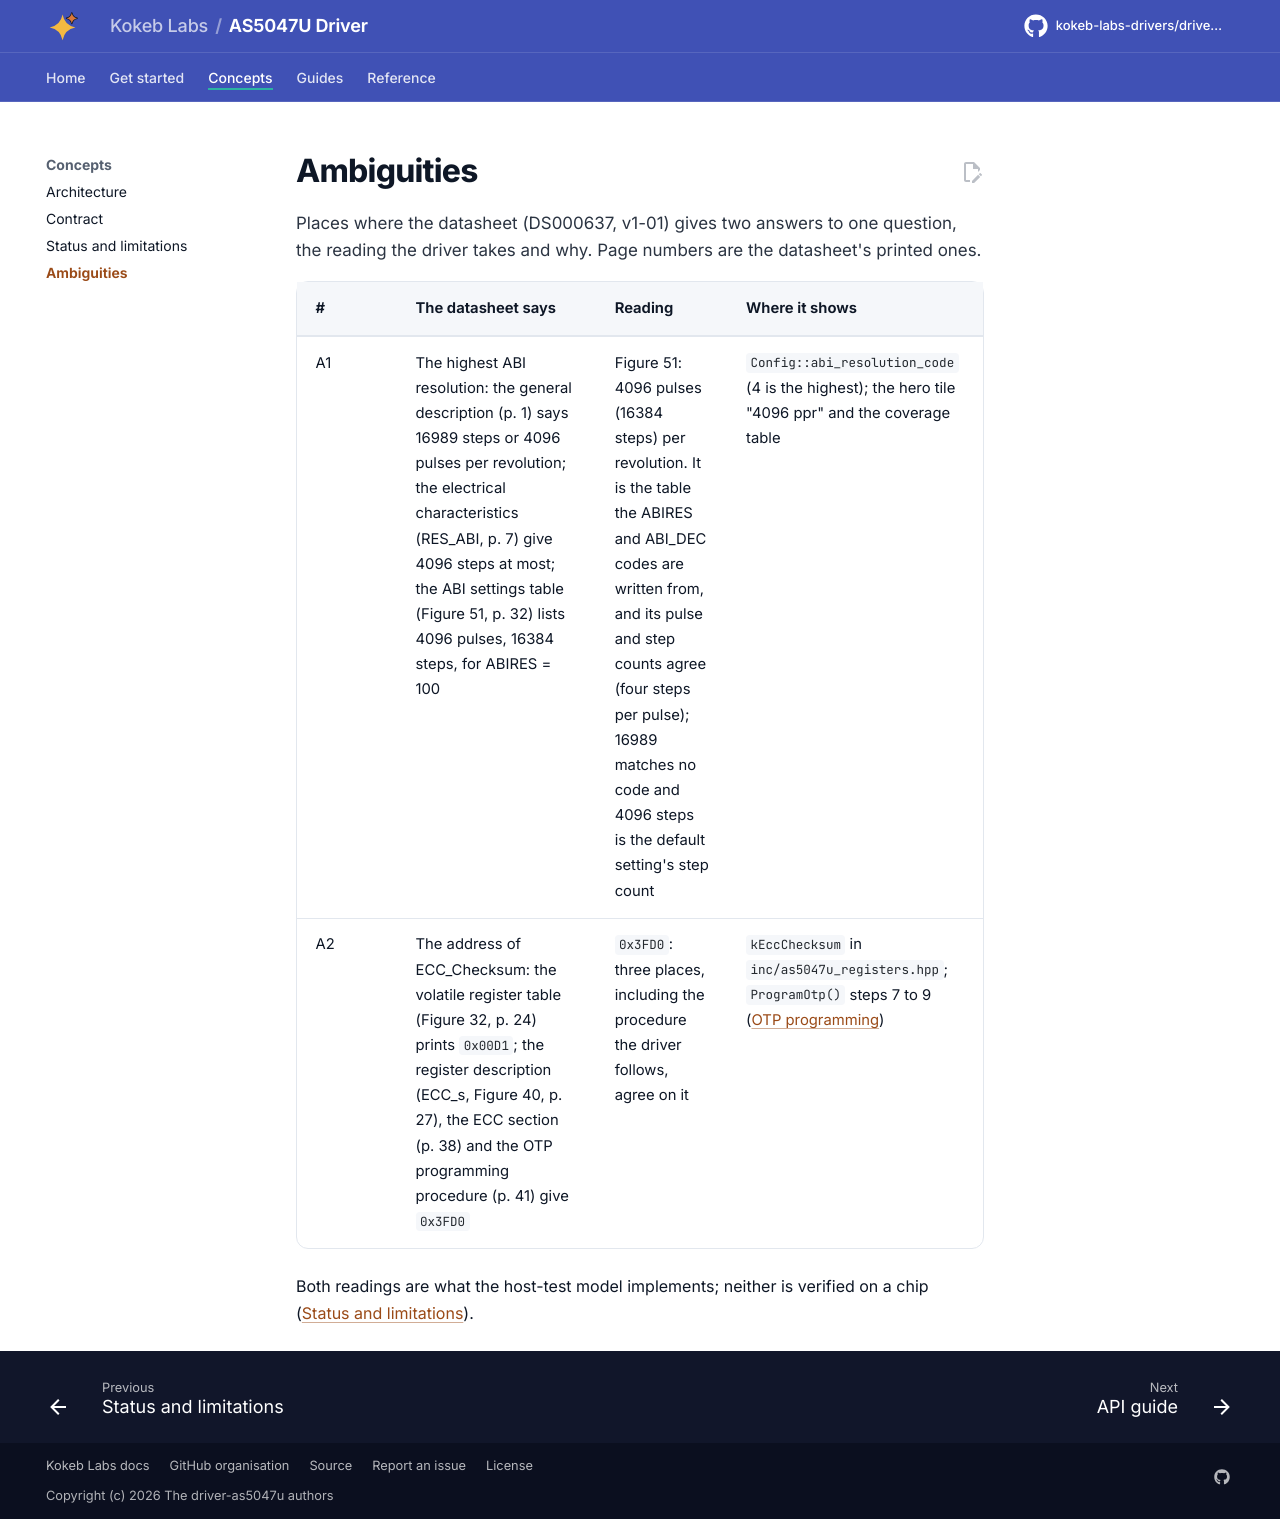

repository: kokeb-labs-drivers/driver-as5047u · page: dev/ambiguities/index.html · generator: mkdocs

# Ambiguities

Places where the datasheet (DS000637, v1-01) gives two answers to one question, the reading the driver takes and
why. Page numbers are the datasheet's printed ones.

| # | The datasheet says | Reading | Where it shows |
| --- | --- | --- | --- |
| A1 | The highest ABI resolution: the general description (p. 1) says 16989 steps or 4096 pulses per revolution; the electrical characteristics (RES_ABI, p. 7) give 4096 steps at most; the ABI settings table (Figure 51, p. 32) lists 4096 pulses, 16384 steps, for ABIRES = 100 | Figure 51: 4096 pulses (16384 steps) per revolution. It is the table the ABIRES and ABI_DEC codes are written from, and its pulse and step counts agree (four steps per pulse); 16989 matches no code and 4096 steps is the default setting's step count | `Config::abi_resolution_code` (4 is the highest); the hero tile "4096 ppr" and the coverage table |
| A2 | The address of ECC_Checksum: the volatile register table (Figure 32, p. 24) prints `0x00D1`; the register description (ECC_s, Figure 40, p. 27), the ECC section (p. 38) and the OTP programming procedure (p. 41) give `0x3FD0` | `0x3FD0`: three places, including the procedure the driver follows, agree on it | `kEccChecksum` in `inc/as5047u_registers.hpp`; `ProgramOtp()` steps 7 to 9 ([OTP programming](otp.md)) |

Both readings are what the host-test model implements; neither is verified on a chip ([Status and
limitations](limitations.md)).
